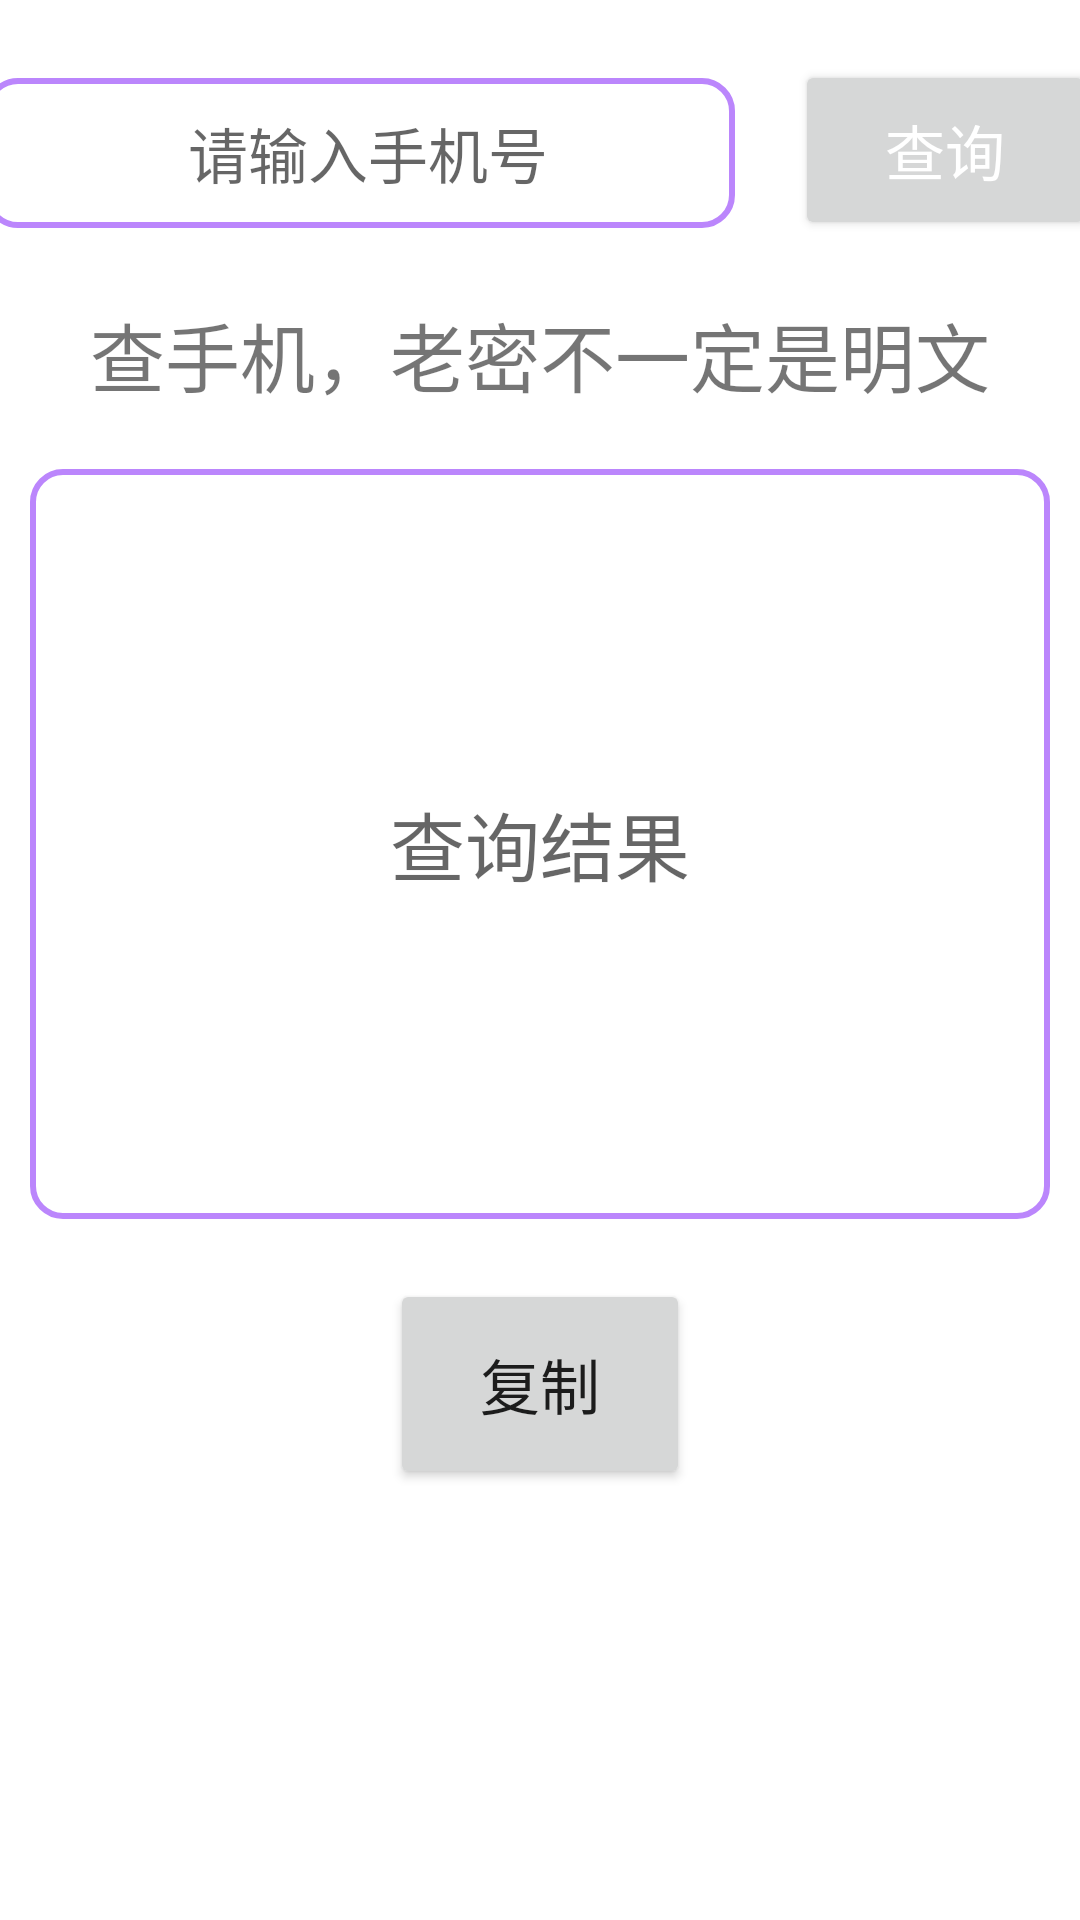

Produce the Android XML layout that renders to this screen, including the resource entries it uses.
<!-- AndroidManifest.xml: application theme Theme.SGKAPI -->
<!-- res/layout/activity_cha_phone.xml -->
<?xml version="1.0" encoding="utf-8"?>
<LinearLayout xmlns:android="http://schemas.android.com/apk/res/android"
    xmlns:app="http://schemas.android.com/apk/res-auto"
    xmlns:tools="http://schemas.android.com/tools"
    android:layout_width="match_parent"
    android:layout_height="match_parent"
    android:orientation="vertical"
    tools:context=".ChaPhone">

    <LinearLayout
        android:layout_width="match_parent"
        android:layout_height="wrap_content"
        android:orientation="horizontal"
        android:gravity="center_horizontal"
        android:layout_marginTop="20dp"
        >

        <EditText
            android:id="@+id/chaphone_code_input"
            android:layout_width="250dp"
            android:layout_height="50dp"
            android:gravity="center"
            android:hint=" 请输入手机号"
            android:textSize="20sp"
            android:inputType="number"
            android:background="@drawable/edit_text_bg"/>
        <Button
            android:layout_width="100dp"
            android:layout_height="60dp"
            android:layout_marginLeft="20dp"
            android:text="查询"
            android:textColor="@color/white"
            android:textSize="20sp"
            android:onClick="inquireChaPhone"/>

    </LinearLayout>

    <LinearLayout
        android:layout_width="match_parent"
        android:layout_height="wrap_content"
        android:orientation="horizontal"
        android:gravity="center_horizontal"
        android:layout_marginTop="20dp"
        >
        <TextView
            android:layout_width="wrap_content"
            android:layout_height="wrap_content"
            android:text="@string/chaphone_about"
            android:textSize="25sp"
            />
    </LinearLayout>

    <LinearLayout
        android:layout_width="match_parent"
        android:layout_height="250dp"
        android:layout_marginTop="20dp"
        android:gravity="center_horizontal"
        android:orientation="horizontal">

        <EditText
            android:id="@+id/chaphone_msg_output"
            android:layout_width="match_parent"
            android:layout_height="match_parent"
            android:layout_marginLeft="10dp"
            android:layout_marginRight="10dp"
            android:gravity="center"
            android:hint="查询结果"
            android:textSize="25sp"
            android:inputType="textMultiLine"
            android:background="@drawable/edit_text_bg"/>
    </LinearLayout>

    <Button
        android:layout_width="100dp"
        android:layout_height="70dp"
        android:text="复制"
        android:textSize="20sp"
        android:layout_gravity="center"
        android:layout_marginTop="20dp"
        android:onClick="copyMsg"
        />
</LinearLayout>
<!-- resources referenced by this layout -->
<resources>
  <color name="white">#FFFFFFFF</color>
  <!-- drawable edit_text_bg (drawable) -->
  <?xml version="1.0" encoding="utf-8"?>
  <shape xmlns:android="http://schemas.android.com/apk/res/android"
      android:shape="rectangle">
      <stroke android:width="2dp" android:color="@color/purple_200" />
      <corners android:radius="10dp" />
  
  </shape>
  <string name="chaphone_about">查手机，老密不一定是明文</string>
  <style name="Theme.SGKAPI" parent="Theme.MaterialComponents.DayNight.DarkActionBar">
          
          <item name="colorPrimary">@color/purple_500</item>
          <item name="colorPrimaryVariant">@color/purple_700</item>
          <item name="colorOnPrimary">@color/white</item>
          
          <item name="colorSecondary">@color/teal_200</item>
          <item name="colorSecondaryVariant">@color/teal_700</item>
          <item name="colorOnSecondary">@color/black</item>
          
          <item name="android:statusBarColor" tools:targetApi="l">?attr/colorPrimaryVariant</item>
          
      </style>
  <color name="purple_200">#FFBB86FC</color>
  <color name="purple_500">#FF6200EE</color>
  <color name="purple_700">#FF3700B3</color>
  <color name="teal_200">#FF03DAC5</color>
  <color name="teal_700">#FF018786</color>
  <color name="black">#FF000000</color>
</resources>
